Labelled photos from "dataset", an image-classification folder in itxkabix/VisionR. The possible labels are: non seizure, seizure.

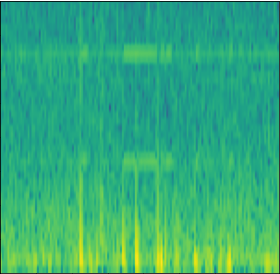
Label: non seizure

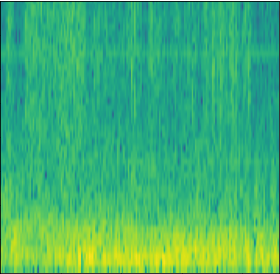
Label: seizure

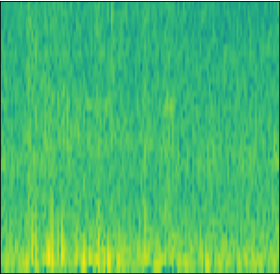
Label: non seizure

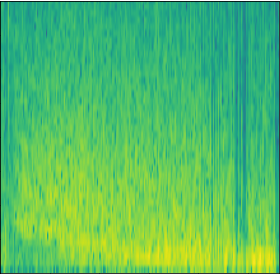
Label: seizure

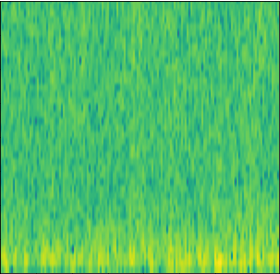
Label: non seizure

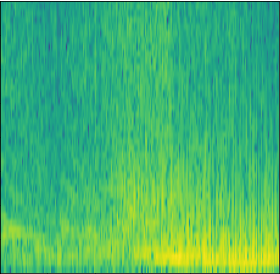
Label: seizure
